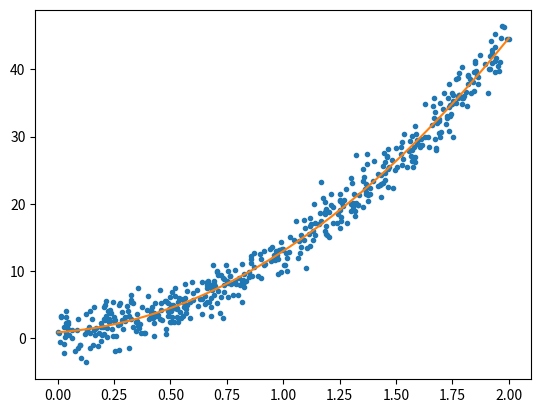

Write the Python code that produced this figure.
import numpy as np
import matplotlib.pyplot as plt

class Ridge():
    def __init__(self,lambda_):
        """
        Parameters:
        lambda_ : Hyperparameter
        """
        self.lambda_ = lambda_

    def __call__(self,X,y):
        """
        Preforms Ridge regression, returns an array of estimates for the beta-vector

        Parameters:
        X : Design matrix
        y : Datapoints
        """
        lmb_matrix = np.identity(X.shape[1])*self.lambda_
        return np.linalg.inv(np.transpose(X)@X+lmb_matrix)@np.transpose(X)@y


if __name__ == "__main__":
    N = 500
    x_stop = 2

    x = x_stop*np.random.random(500)
    noise = 2.0
    act_beta = [1.0,2.0,10]
    y = act_beta[0] + act_beta[1]*x + act_beta[2] * x**2 + noise*np.random.normal(size = N)
    plt.plot(x,y,'.')
    lambda_ = 0.2
    model = Ridge(lambda_)
    deg = 2
    X = np.polynomial.polynomial.polyvander(x,deg)
    betas = model(X,y)
    xi = np.linspace(0,x_stop,1000)
    print("lambda = ", lambda_)
    print("Values for beta = ",betas,"\nActual values = ",act_beta)
    plt.plot(xi,betas[0] + xi * betas[1] + xi**2 * betas[2])
    plt.show()
